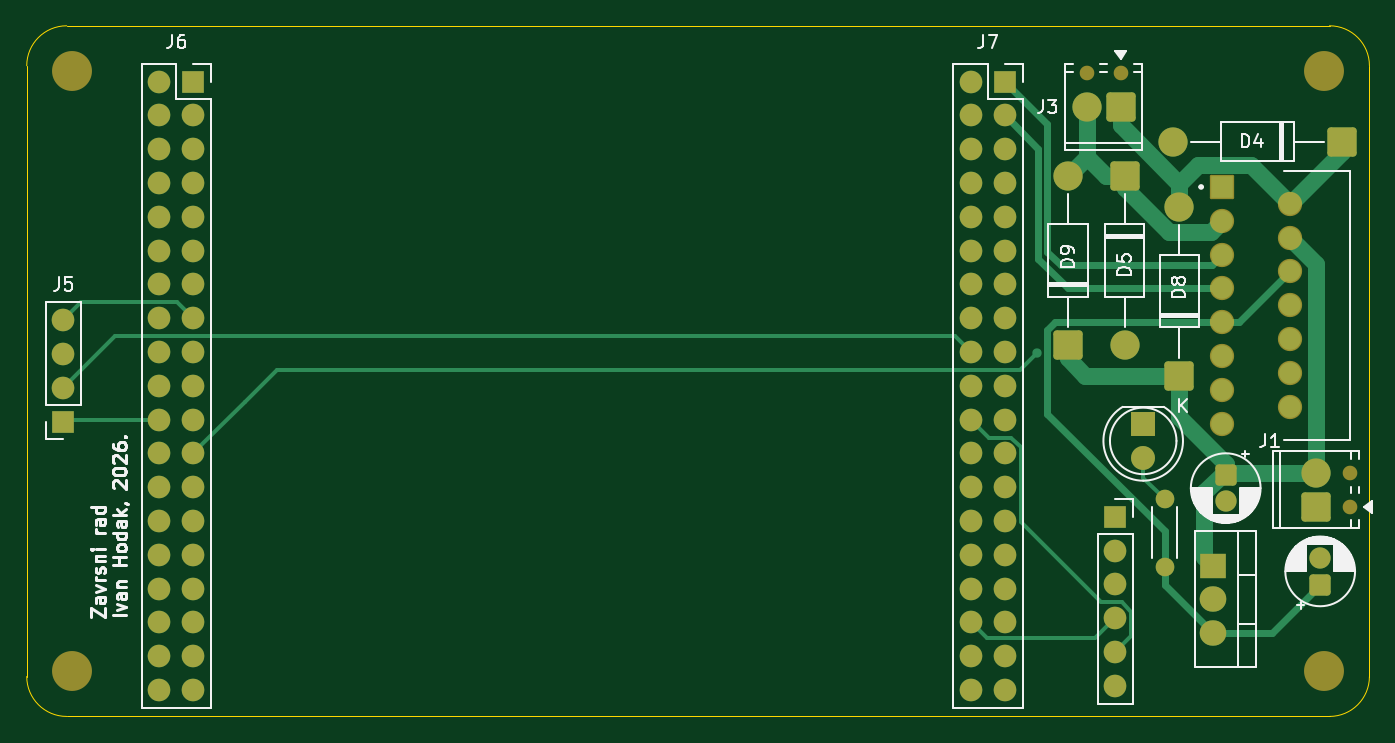
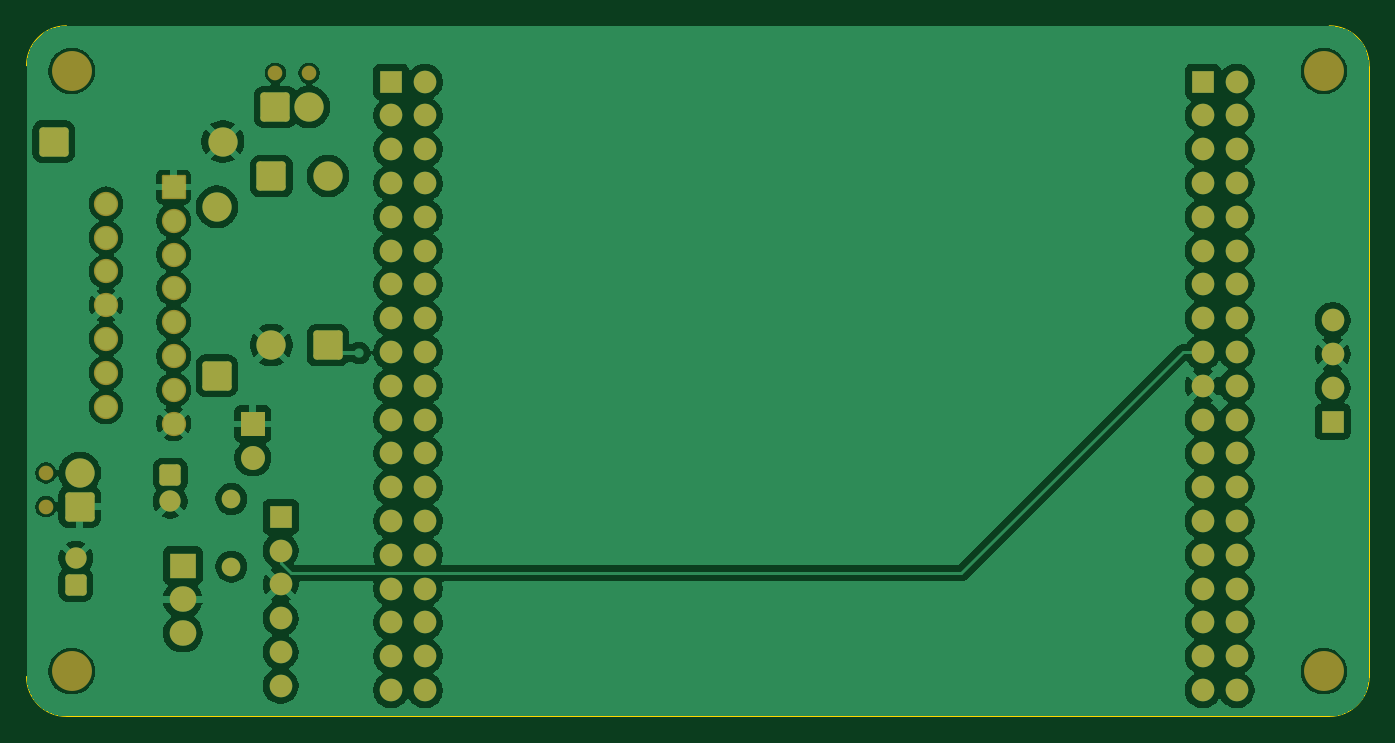
Circuit board: 9 layer files. Board 100.9 x 51.9 mm.
- bottom_copper: Zavrsni-B_Cu.gbr (157869 bytes)
- bottom_mask: Zavrsni-B_Mask.gbr (5805 bytes)
- paste: Zavrsni-B_Paste.gbr (450 bytes)
- bottom_silk: Zavrsni-B_Silkscreen.gbr (451 bytes)
- outline: Zavrsni-Edge_Cuts.gbr (990 bytes)
- top_copper: Zavrsni-F_Cu.gbr (16241 bytes)
- top_mask: Zavrsni-F_Mask.gbr (5805 bytes)
- paste: Zavrsni-F_Paste.gbr (450 bytes)
- top_silk: Zavrsni-F_Silkscreen.gbr (40864 bytes)

=== bottom_copper: Zavrsni-B_Cu.gbr (157869 bytes, source omitted) ===
=== bottom_mask: Zavrsni-B_Mask.gbr ===
%TF.GenerationSoftware,KiCad,Pcbnew,9.0.6*%
%TF.CreationDate,2026-05-08T23:40:32+02:00*%
%TF.ProjectId,Zavrsni,5a617672-736e-4692-9e6b-696361645f70,rev?*%
%TF.SameCoordinates,Original*%
%TF.FileFunction,Soldermask,Bot*%
%TF.FilePolarity,Negative*%
%FSLAX46Y46*%
G04 Gerber Fmt 4.6, Leading zero omitted, Abs format (unit mm)*
G04 Created by KiCad (PCBNEW 9.0.6) date 2026-05-08 23:40:32*
%MOMM*%
%LPD*%
G01*
G04 APERTURE LIST*
G04 Aperture macros list*
%AMRoundRect*
0 Rectangle with rounded corners*
0 $1 Rounding radius*
0 $2 $3 $4 $5 $6 $7 $8 $9 X,Y pos of 4 corners*
0 Add a 4 corners polygon primitive as box body*
4,1,4,$2,$3,$4,$5,$6,$7,$8,$9,$2,$3,0*
0 Add four circle primitives for the rounded corners*
1,1,$1+$1,$2,$3*
1,1,$1+$1,$4,$5*
1,1,$1+$1,$6,$7*
1,1,$1+$1,$8,$9*
0 Add four rect primitives between the rounded corners*
20,1,$1+$1,$2,$3,$4,$5,0*
20,1,$1+$1,$4,$5,$6,$7,0*
20,1,$1+$1,$6,$7,$8,$9,0*
20,1,$1+$1,$8,$9,$2,$3,0*%
G04 Aperture macros list end*
%ADD10RoundRect,0.250000X-0.550000X0.550000X-0.550000X-0.550000X0.550000X-0.550000X0.550000X0.550000X0*%
%ADD11C,1.600000*%
%ADD12C,1.100000*%
%ADD13RoundRect,0.249999X0.850001X0.850001X-0.850001X0.850001X-0.850001X-0.850001X0.850001X-0.850001X0*%
%ADD14C,2.200000*%
%ADD15RoundRect,0.249999X-0.850001X0.850001X-0.850001X-0.850001X0.850001X-0.850001X0.850001X0.850001X0*%
%ADD16R,1.700000X1.700000*%
%ADD17C,1.700000*%
%ADD18RoundRect,0.249999X0.850001X-0.850001X0.850001X0.850001X-0.850001X0.850001X-0.850001X-0.850001X0*%
%ADD19C,3.000000*%
%ADD20R,1.800000X1.800000*%
%ADD21C,1.800000*%
%ADD22C,1.400000*%
%ADD23RoundRect,0.250000X0.550000X-0.550000X0.550000X0.550000X-0.550000X0.550000X-0.550000X-0.550000X0*%
%ADD24RoundRect,0.102000X-0.810000X-0.810000X0.810000X-0.810000X0.810000X0.810000X-0.810000X0.810000X0*%
%ADD25C,1.824000*%
%ADD26R,2.000000X1.905000*%
%ADD27O,2.000000X1.905000*%
G04 APERTURE END LIST*
D10*
%TO.C,C1*%
X202600000Y-114544888D03*
D11*
X202600000Y-116544888D03*
%TD*%
D12*
%TO.C,J3*%
X194700000Y-84360000D03*
X192160000Y-84360000D03*
D13*
X194700000Y-86900000D03*
D14*
X192160000Y-86900000D03*
%TD*%
D15*
%TO.C,D5*%
X195000000Y-92100000D03*
D14*
X195000000Y-104800000D03*
%TD*%
D13*
%TO.C,D4*%
X211350000Y-89500000D03*
D14*
X198650000Y-89500000D03*
%TD*%
D16*
%TO.C,J6*%
X125000000Y-85000000D03*
D17*
X122460000Y-85000000D03*
X125000000Y-87540000D03*
X122460000Y-87540000D03*
X125000000Y-90080000D03*
X122460000Y-90080000D03*
X125000000Y-92620000D03*
X122460000Y-92620000D03*
X125000000Y-95160000D03*
X122460000Y-95160000D03*
X125000000Y-97700000D03*
X122460000Y-97700000D03*
X125000000Y-100240000D03*
X122460000Y-100240000D03*
X125000000Y-102780000D03*
X122460000Y-102780000D03*
X125000000Y-105320000D03*
X122460000Y-105320000D03*
X125000000Y-107860000D03*
X122460000Y-107860000D03*
X125000000Y-110400000D03*
X122460000Y-110400000D03*
X125000000Y-112940000D03*
X122460000Y-112940000D03*
X125000000Y-115480000D03*
X122460000Y-115480000D03*
X125000000Y-118020000D03*
X122460000Y-118020000D03*
X125000000Y-120560000D03*
X122460000Y-120560000D03*
X125000000Y-123100000D03*
X122460000Y-123100000D03*
X125000000Y-125640000D03*
X122460000Y-125640000D03*
X125000000Y-128180000D03*
X122460000Y-128180000D03*
X125000000Y-130720000D03*
X122460000Y-130720000D03*
%TD*%
D12*
%TO.C,J1*%
X211940000Y-116940000D03*
X211940000Y-114400000D03*
D18*
X209400000Y-116940000D03*
D14*
X209400000Y-114400000D03*
%TD*%
D19*
%TO.C,H4*%
X210000000Y-129300000D03*
%TD*%
%TO.C,H3*%
X115900000Y-129300000D03*
%TD*%
D16*
%TO.C,J8*%
X194300000Y-117700000D03*
D17*
X194300000Y-120240000D03*
X194300000Y-122780000D03*
X194300000Y-125320000D03*
X194300000Y-127860000D03*
X194300000Y-130400000D03*
%TD*%
D20*
%TO.C,D1*%
X196400000Y-110725000D03*
D21*
X196400000Y-113265000D03*
%TD*%
D22*
%TO.C,R1*%
X198000000Y-121440000D03*
X198000000Y-116360000D03*
%TD*%
D18*
%TO.C,D8*%
X199100000Y-107100000D03*
D14*
X199100000Y-94400000D03*
%TD*%
D16*
%TO.C,J7*%
X186000000Y-85000000D03*
D17*
X183460000Y-85000000D03*
X186000000Y-87540000D03*
X183460000Y-87540000D03*
X186000000Y-90080000D03*
X183460000Y-90080000D03*
X186000000Y-92620000D03*
X183460000Y-92620000D03*
X186000000Y-95160000D03*
X183460000Y-95160000D03*
X186000000Y-97700000D03*
X183460000Y-97700000D03*
X186000000Y-100240000D03*
X183460000Y-100240000D03*
X186000000Y-102780000D03*
X183460000Y-102780000D03*
X186000000Y-105320000D03*
X183460000Y-105320000D03*
X186000000Y-107860000D03*
X183460000Y-107860000D03*
X186000000Y-110400000D03*
X183460000Y-110400000D03*
X186000000Y-112940000D03*
X183460000Y-112940000D03*
X186000000Y-115480000D03*
X183460000Y-115480000D03*
X186000000Y-118020000D03*
X183460000Y-118020000D03*
X186000000Y-120560000D03*
X183460000Y-120560000D03*
X186000000Y-123100000D03*
X183460000Y-123100000D03*
X186000000Y-125640000D03*
X183460000Y-125640000D03*
X186000000Y-128180000D03*
X183460000Y-128180000D03*
X186000000Y-130720000D03*
X183460000Y-130720000D03*
%TD*%
D23*
%TO.C,C2*%
X209700000Y-122800000D03*
D11*
X209700000Y-120800000D03*
%TD*%
D18*
%TO.C,D9*%
X190750000Y-104800000D03*
D14*
X190750000Y-92100000D03*
%TD*%
D19*
%TO.C,H2*%
X210000000Y-84200000D03*
%TD*%
D16*
%TO.C,J5*%
X115250000Y-110540000D03*
D17*
X115250000Y-108000000D03*
X115250000Y-105460000D03*
X115250000Y-102920000D03*
%TD*%
D19*
%TO.C,H1*%
X115900000Y-84200000D03*
%TD*%
D24*
%TO.C,U2*%
X202342500Y-92910000D03*
D25*
X207422500Y-94180000D03*
X202342500Y-95450000D03*
X207422500Y-96720000D03*
X202342500Y-97990000D03*
X207422500Y-99260000D03*
X202342500Y-100530000D03*
X207422500Y-101800000D03*
X202342500Y-103070000D03*
X207422500Y-104340000D03*
X202342500Y-105610000D03*
X207422500Y-106880000D03*
X202342500Y-108150000D03*
X207422500Y-109420000D03*
X202342500Y-110690000D03*
%TD*%
D26*
%TO.C,U1*%
X201650000Y-121360000D03*
D27*
X201650000Y-123900000D03*
X201650000Y-126440000D03*
%TD*%
M02*

=== paste: Zavrsni-B_Paste.gbr ===
%TF.GenerationSoftware,KiCad,Pcbnew,9.0.6*%
%TF.CreationDate,2026-05-08T23:40:32+02:00*%
%TF.ProjectId,Zavrsni,5a617672-736e-4692-9e6b-696361645f70,rev?*%
%TF.SameCoordinates,Original*%
%TF.FileFunction,Paste,Bot*%
%TF.FilePolarity,Positive*%
%FSLAX46Y46*%
G04 Gerber Fmt 4.6, Leading zero omitted, Abs format (unit mm)*
G04 Created by KiCad (PCBNEW 9.0.6) date 2026-05-08 23:40:32*
%MOMM*%
%LPD*%
G01*
G04 APERTURE LIST*
G04 APERTURE END LIST*
M02*

=== bottom_silk: Zavrsni-B_Silkscreen.gbr ===
%TF.GenerationSoftware,KiCad,Pcbnew,9.0.6*%
%TF.CreationDate,2026-05-08T23:40:32+02:00*%
%TF.ProjectId,Zavrsni,5a617672-736e-4692-9e6b-696361645f70,rev?*%
%TF.SameCoordinates,Original*%
%TF.FileFunction,Legend,Bot*%
%TF.FilePolarity,Positive*%
%FSLAX46Y46*%
G04 Gerber Fmt 4.6, Leading zero omitted, Abs format (unit mm)*
G04 Created by KiCad (PCBNEW 9.0.6) date 2026-05-08 23:40:32*
%MOMM*%
%LPD*%
G01*
G04 APERTURE LIST*
G04 APERTURE END LIST*
M02*

=== outline: Zavrsni-Edge_Cuts.gbr ===
%TF.GenerationSoftware,KiCad,Pcbnew,9.0.6*%
%TF.CreationDate,2026-05-08T23:40:32+02:00*%
%TF.ProjectId,Zavrsni,5a617672-736e-4692-9e6b-696361645f70,rev?*%
%TF.SameCoordinates,Original*%
%TF.FileFunction,Profile,NP*%
%FSLAX46Y46*%
G04 Gerber Fmt 4.6, Leading zero omitted, Abs format (unit mm)*
G04 Created by KiCad (PCBNEW 9.0.6) date 2026-05-08 23:40:32*
%MOMM*%
%LPD*%
G01*
G04 APERTURE LIST*
%TA.AperFunction,Profile*%
%ADD10C,0.050000*%
%TD*%
G04 APERTURE END LIST*
D10*
X213400000Y-83800000D02*
X213400000Y-129700000D01*
X213400000Y-129700000D02*
G75*
G02*
X210400000Y-132700000I-3000000J0D01*
G01*
X210400000Y-80800000D02*
G75*
G02*
X213400000Y-83800000I0J-3000000D01*
G01*
X112500000Y-83800000D02*
G75*
G02*
X115500000Y-80800000I3000000J0D01*
G01*
X210400000Y-132700000D02*
X115500000Y-132700000D01*
X115500000Y-132700000D02*
G75*
G02*
X112500000Y-129700000I0J3000000D01*
G01*
X115500000Y-80800000D02*
X210400000Y-80800000D01*
X112500000Y-129700000D02*
X112500000Y-83800000D01*
M02*

=== top_copper: Zavrsni-F_Cu.gbr (16241 bytes, source omitted) ===
=== top_mask: Zavrsni-F_Mask.gbr ===
%TF.GenerationSoftware,KiCad,Pcbnew,9.0.6*%
%TF.CreationDate,2026-05-08T23:40:32+02:00*%
%TF.ProjectId,Zavrsni,5a617672-736e-4692-9e6b-696361645f70,rev?*%
%TF.SameCoordinates,Original*%
%TF.FileFunction,Soldermask,Top*%
%TF.FilePolarity,Negative*%
%FSLAX46Y46*%
G04 Gerber Fmt 4.6, Leading zero omitted, Abs format (unit mm)*
G04 Created by KiCad (PCBNEW 9.0.6) date 2026-05-08 23:40:32*
%MOMM*%
%LPD*%
G01*
G04 APERTURE LIST*
G04 Aperture macros list*
%AMRoundRect*
0 Rectangle with rounded corners*
0 $1 Rounding radius*
0 $2 $3 $4 $5 $6 $7 $8 $9 X,Y pos of 4 corners*
0 Add a 4 corners polygon primitive as box body*
4,1,4,$2,$3,$4,$5,$6,$7,$8,$9,$2,$3,0*
0 Add four circle primitives for the rounded corners*
1,1,$1+$1,$2,$3*
1,1,$1+$1,$4,$5*
1,1,$1+$1,$6,$7*
1,1,$1+$1,$8,$9*
0 Add four rect primitives between the rounded corners*
20,1,$1+$1,$2,$3,$4,$5,0*
20,1,$1+$1,$4,$5,$6,$7,0*
20,1,$1+$1,$6,$7,$8,$9,0*
20,1,$1+$1,$8,$9,$2,$3,0*%
G04 Aperture macros list end*
%ADD10RoundRect,0.250000X-0.550000X0.550000X-0.550000X-0.550000X0.550000X-0.550000X0.550000X0.550000X0*%
%ADD11C,1.600000*%
%ADD12C,1.100000*%
%ADD13RoundRect,0.249999X0.850001X0.850001X-0.850001X0.850001X-0.850001X-0.850001X0.850001X-0.850001X0*%
%ADD14C,2.200000*%
%ADD15RoundRect,0.249999X-0.850001X0.850001X-0.850001X-0.850001X0.850001X-0.850001X0.850001X0.850001X0*%
%ADD16R,1.700000X1.700000*%
%ADD17C,1.700000*%
%ADD18RoundRect,0.249999X0.850001X-0.850001X0.850001X0.850001X-0.850001X0.850001X-0.850001X-0.850001X0*%
%ADD19C,3.000000*%
%ADD20R,1.800000X1.800000*%
%ADD21C,1.800000*%
%ADD22C,1.400000*%
%ADD23RoundRect,0.250000X0.550000X-0.550000X0.550000X0.550000X-0.550000X0.550000X-0.550000X-0.550000X0*%
%ADD24RoundRect,0.102000X-0.810000X-0.810000X0.810000X-0.810000X0.810000X0.810000X-0.810000X0.810000X0*%
%ADD25C,1.824000*%
%ADD26R,2.000000X1.905000*%
%ADD27O,2.000000X1.905000*%
G04 APERTURE END LIST*
D10*
%TO.C,C1*%
X202600000Y-114544888D03*
D11*
X202600000Y-116544888D03*
%TD*%
D12*
%TO.C,J3*%
X194700000Y-84360000D03*
X192160000Y-84360000D03*
D13*
X194700000Y-86900000D03*
D14*
X192160000Y-86900000D03*
%TD*%
D15*
%TO.C,D5*%
X195000000Y-92100000D03*
D14*
X195000000Y-104800000D03*
%TD*%
D13*
%TO.C,D4*%
X211350000Y-89500000D03*
D14*
X198650000Y-89500000D03*
%TD*%
D16*
%TO.C,J6*%
X125000000Y-85000000D03*
D17*
X122460000Y-85000000D03*
X125000000Y-87540000D03*
X122460000Y-87540000D03*
X125000000Y-90080000D03*
X122460000Y-90080000D03*
X125000000Y-92620000D03*
X122460000Y-92620000D03*
X125000000Y-95160000D03*
X122460000Y-95160000D03*
X125000000Y-97700000D03*
X122460000Y-97700000D03*
X125000000Y-100240000D03*
X122460000Y-100240000D03*
X125000000Y-102780000D03*
X122460000Y-102780000D03*
X125000000Y-105320000D03*
X122460000Y-105320000D03*
X125000000Y-107860000D03*
X122460000Y-107860000D03*
X125000000Y-110400000D03*
X122460000Y-110400000D03*
X125000000Y-112940000D03*
X122460000Y-112940000D03*
X125000000Y-115480000D03*
X122460000Y-115480000D03*
X125000000Y-118020000D03*
X122460000Y-118020000D03*
X125000000Y-120560000D03*
X122460000Y-120560000D03*
X125000000Y-123100000D03*
X122460000Y-123100000D03*
X125000000Y-125640000D03*
X122460000Y-125640000D03*
X125000000Y-128180000D03*
X122460000Y-128180000D03*
X125000000Y-130720000D03*
X122460000Y-130720000D03*
%TD*%
D12*
%TO.C,J1*%
X211940000Y-116940000D03*
X211940000Y-114400000D03*
D18*
X209400000Y-116940000D03*
D14*
X209400000Y-114400000D03*
%TD*%
D19*
%TO.C,H4*%
X210000000Y-129300000D03*
%TD*%
%TO.C,H3*%
X115900000Y-129300000D03*
%TD*%
D16*
%TO.C,J8*%
X194300000Y-117700000D03*
D17*
X194300000Y-120240000D03*
X194300000Y-122780000D03*
X194300000Y-125320000D03*
X194300000Y-127860000D03*
X194300000Y-130400000D03*
%TD*%
D20*
%TO.C,D1*%
X196400000Y-110725000D03*
D21*
X196400000Y-113265000D03*
%TD*%
D22*
%TO.C,R1*%
X198000000Y-121440000D03*
X198000000Y-116360000D03*
%TD*%
D18*
%TO.C,D8*%
X199100000Y-107100000D03*
D14*
X199100000Y-94400000D03*
%TD*%
D16*
%TO.C,J7*%
X186000000Y-85000000D03*
D17*
X183460000Y-85000000D03*
X186000000Y-87540000D03*
X183460000Y-87540000D03*
X186000000Y-90080000D03*
X183460000Y-90080000D03*
X186000000Y-92620000D03*
X183460000Y-92620000D03*
X186000000Y-95160000D03*
X183460000Y-95160000D03*
X186000000Y-97700000D03*
X183460000Y-97700000D03*
X186000000Y-100240000D03*
X183460000Y-100240000D03*
X186000000Y-102780000D03*
X183460000Y-102780000D03*
X186000000Y-105320000D03*
X183460000Y-105320000D03*
X186000000Y-107860000D03*
X183460000Y-107860000D03*
X186000000Y-110400000D03*
X183460000Y-110400000D03*
X186000000Y-112940000D03*
X183460000Y-112940000D03*
X186000000Y-115480000D03*
X183460000Y-115480000D03*
X186000000Y-118020000D03*
X183460000Y-118020000D03*
X186000000Y-120560000D03*
X183460000Y-120560000D03*
X186000000Y-123100000D03*
X183460000Y-123100000D03*
X186000000Y-125640000D03*
X183460000Y-125640000D03*
X186000000Y-128180000D03*
X183460000Y-128180000D03*
X186000000Y-130720000D03*
X183460000Y-130720000D03*
%TD*%
D23*
%TO.C,C2*%
X209700000Y-122800000D03*
D11*
X209700000Y-120800000D03*
%TD*%
D18*
%TO.C,D9*%
X190750000Y-104800000D03*
D14*
X190750000Y-92100000D03*
%TD*%
D19*
%TO.C,H2*%
X210000000Y-84200000D03*
%TD*%
D16*
%TO.C,J5*%
X115250000Y-110540000D03*
D17*
X115250000Y-108000000D03*
X115250000Y-105460000D03*
X115250000Y-102920000D03*
%TD*%
D19*
%TO.C,H1*%
X115900000Y-84200000D03*
%TD*%
D24*
%TO.C,U2*%
X202342500Y-92910000D03*
D25*
X207422500Y-94180000D03*
X202342500Y-95450000D03*
X207422500Y-96720000D03*
X202342500Y-97990000D03*
X207422500Y-99260000D03*
X202342500Y-100530000D03*
X207422500Y-101800000D03*
X202342500Y-103070000D03*
X207422500Y-104340000D03*
X202342500Y-105610000D03*
X207422500Y-106880000D03*
X202342500Y-108150000D03*
X207422500Y-109420000D03*
X202342500Y-110690000D03*
%TD*%
D26*
%TO.C,U1*%
X201650000Y-121360000D03*
D27*
X201650000Y-123900000D03*
X201650000Y-126440000D03*
%TD*%
M02*

=== paste: Zavrsni-F_Paste.gbr ===
%TF.GenerationSoftware,KiCad,Pcbnew,9.0.6*%
%TF.CreationDate,2026-05-08T23:40:32+02:00*%
%TF.ProjectId,Zavrsni,5a617672-736e-4692-9e6b-696361645f70,rev?*%
%TF.SameCoordinates,Original*%
%TF.FileFunction,Paste,Top*%
%TF.FilePolarity,Positive*%
%FSLAX46Y46*%
G04 Gerber Fmt 4.6, Leading zero omitted, Abs format (unit mm)*
G04 Created by KiCad (PCBNEW 9.0.6) date 2026-05-08 23:40:32*
%MOMM*%
%LPD*%
G01*
G04 APERTURE LIST*
G04 APERTURE END LIST*
M02*

=== top_silk: Zavrsni-F_Silkscreen.gbr (40864 bytes, source omitted) ===
